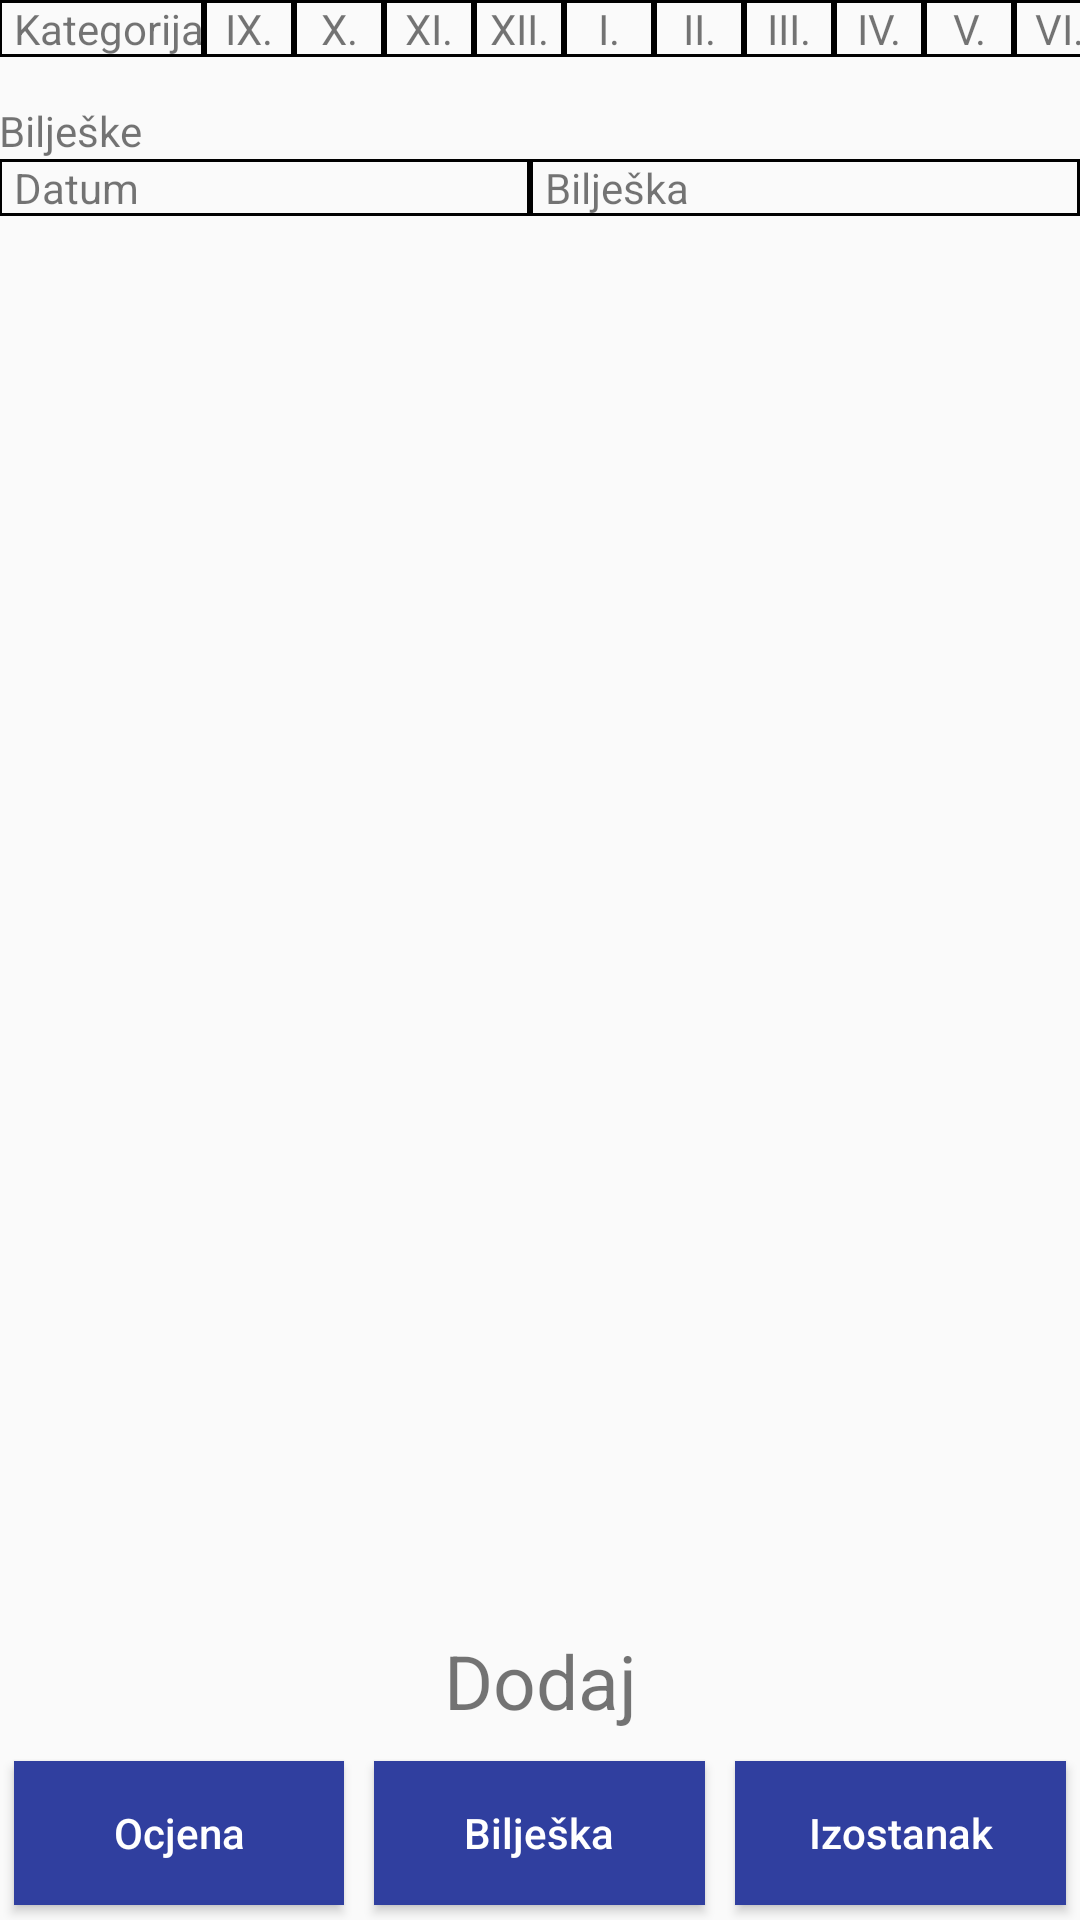

Layout XML and referenced resources for this Android screen:
<!-- AndroidManifest.xml: application theme AppTheme -->
<!-- res/layout/activity_marks_prof.xml -->
<?xml version="1.0" encoding="utf-8"?>
<RelativeLayout
    xmlns:android="http://schemas.android.com/apk/res/android"
    xmlns:tools="http://schemas.android.com/tools"
    android:id="@+id/activity_marks_prof"
    android:layout_width="match_parent"
    android:layout_height="match_parent"
    android:paddingBottom="@dimen/activity_vertical_margin"
    android:paddingLeft="@dimen/activity_horizontal_margin"
    android:paddingRight="@dimen/activity_horizontal_margin"
    android:paddingTop="@dimen/activity_vertical_margin"
    tools:context="hr.fer.oo.ednevnik.main.MarksProfActivity">

    <LinearLayout
        android:id="@+id/buttons_l_l"
        android:layout_width="match_parent"
        android:layout_height="wrap_content"
        android:layout_alignParentBottom="true"
        android:orientation="vertical">

        <TextView
            android:layout_width="match_parent"
            android:layout_height="wrap_content"
            android:text="@string/add_new"
            android:textSize="25dp"
            android:layout_margin="5dp"
            android:gravity="center"/>

        <LinearLayout
            android:layout_width="match_parent"
            android:layout_height="wrap_content"
            android:orientation="horizontal">

            <Button
                android:id="@+id/add_mark"
                android:layout_width="0dp"
                android:layout_height="wrap_content"
                android:layout_margin="5dp"
                android:layout_weight="1"
                android:background="@color/colorPrimaryDark"
                android:text="@string/mark"
                android:textAllCaps="false"
                android:textColor="@color/white"/>

            <Button
                android:id="@+id/add_note"
                android:layout_width="0dp"
                android:layout_height="wrap_content"
                android:layout_margin="5dp"
                android:layout_weight="1"
                android:background="@color/colorPrimaryDark"
                android:text="@string/note"
                android:textAllCaps="false"
                android:textColor="@color/white"/>

            <Button
                android:id="@+id/add_absence"
                android:layout_width="0dp"
                android:layout_height="wrap_content"
                android:layout_margin="5dp"
                android:layout_weight="1"
                android:background="@color/colorPrimaryDark"
                android:text="@string/absence"
                android:textAllCaps="false"
                android:textColor="@color/white"/>

        </LinearLayout>

    </LinearLayout>

    <ScrollView
        android:layout_width="match_parent"
        android:layout_height="wrap_content"
        android:layout_above="@id/buttons_l_l"
        android:layout_alignParentTop="true">

        <LinearLayout
            android:layout_width="match_parent"
            android:layout_height="wrap_content"
            android:orientation="vertical">

            <TableLayout
                android:id="@+id/table_marks"
                android:layout_width="wrap_content"
                android:layout_height="wrap_content"
                android:stretchColumns="0">

                <TableRow>

                    <TextView
                        android:background="@drawable/border_for_cell"
                        android:paddingStart="5dp"
                        android:text="@string/category"/>

                    <TextView
                        android:width="30dp"
                        android:background="@drawable/border_for_cell"
                        android:gravity="center"
                        android:text="@string/ix"/>

                    <TextView
                        android:width="30dp"
                        android:background="@drawable/border_for_cell"
                        android:gravity="center"
                        android:text="@string/x"/>

                    <TextView
                        android:width="30dp"
                        android:background="@drawable/border_for_cell"
                        android:gravity="center"
                        android:text="@string/xi"/>

                    <TextView
                        android:width="30dp"
                        android:background="@drawable/border_for_cell"
                        android:gravity="center"
                        android:text="@string/xii"/>

                    <TextView
                        android:width="30dp"
                        android:background="@drawable/border_for_cell"
                        android:gravity="center"
                        android:text="@string/i"/>

                    <TextView
                        android:width="30dp"
                        android:background="@drawable/border_for_cell"
                        android:gravity="center"
                        android:text="@string/ii"/>

                    <TextView
                        android:width="30dp"
                        android:background="@drawable/border_for_cell"
                        android:gravity="center"
                        android:text="@string/iii"/>

                    <TextView
                        android:width="30dp"
                        android:background="@drawable/border_for_cell"
                        android:gravity="center"
                        android:text="@string/iv"/>

                    <TextView
                        android:width="30dp"
                        android:background="@drawable/border_for_cell"
                        android:gravity="center"
                        android:text="@string/v"/>

                    <TextView
                        android:width="30dp"
                        android:background="@drawable/border_for_cell"
                        android:gravity="center"
                        android:text="@string/vi"/>

                </TableRow>
            </TableLayout>

            <LinearLayout
                android:layout_width="match_parent"
                android:layout_height="15dp"></LinearLayout>

            <TextView
                android:layout_width="wrap_content"
                android:layout_height="wrap_content"
                android:text="@string/notes"/>

            <TableLayout
                android:id="@+id/table_notes"
                android:layout_width="wrap_content"
                android:layout_height="wrap_content"
                android:stretchColumns="*">

                <TableRow>

                    <TextView
                        android:background="@drawable/border_for_cell"
                        android:paddingStart="5dp"
                        android:text="@string/date"/>

                    <TextView
                        android:background="@drawable/border_for_cell"
                        android:paddingStart="5dp"
                        android:text="@string/note"/>


                </TableRow>
            </TableLayout>

        </LinearLayout>
    </ScrollView>

</RelativeLayout>
<!-- resources referenced by this layout -->
<resources>
  <color name="colorPrimaryDark">#303F9F</color>
  <color name="white">#FFFFFF</color>
  <!-- drawable border_for_cell (drawable) -->
  <?xml version="1.0" encoding="utf-8"?>
  <shape
      xmlns:android="http://schemas.android.com/apk/res/android"
      android:shape="rectangle"
      android:layout_height="match_parent"
      android:layout_width="match_parent"
      >
      <stroke
          android:width="1dip"
          android:color="@color/black" />
  </shape>
  <string name="absence">Izostanak</string>
  <string name="add_new">Dodaj</string>
  <string name="category">Kategorija</string>
  <string name="date">Datum</string>
  <string name="i">I.</string>
  <string name="ii">II.</string>
  <string name="iii">III.</string>
  <string name="iv">IV.</string>
  <string name="ix">IX.</string>
  <string name="mark">Ocjena</string>
  <string name="note">Bilješka</string>
  <string name="notes">Bilješke</string>
  <string name="v">V.</string>
  <string name="vi">VI.</string>
  <string name="x">X.</string>
  <string name="xi">XI.</string>
  <string name="xii">XII.</string>
  <style name="AppTheme" parent="Theme.AppCompat.Light.DarkActionBar">
          
          <item name="colorPrimary">@color/colorPrimary</item>
          <item name="colorPrimaryDark">@color/colorPrimaryDark</item>
          <item name="colorAccent">@color/colorAccent</item>
      </style>
  <color name="black">#000000</color>
  <color name="colorPrimary">#3F51B5</color>
  <color name="colorAccent">#FF4081</color>
</resources>
